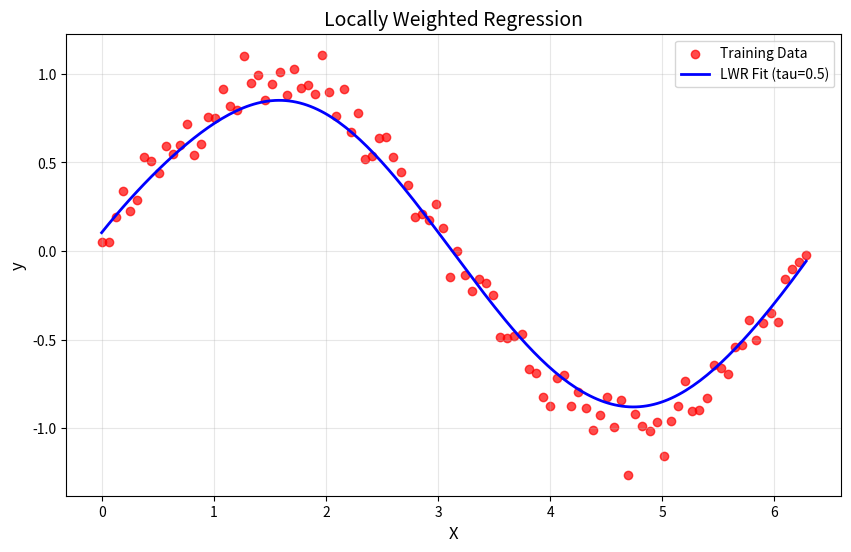

Source code (Python):
import numpy as np 
import matplotlib.pyplot as plt 
def gaussian_kernel(x, xi, tau): 
    return np.exp(-np.sum((x - xi) ** 2) / (2 * tau ** 2)) 
def locally_weighted_regression(x, X, y, tau): 
    m = X.shape[0] 
    weights = np.array([gaussian_kernel(x, X[i], tau) for i in range(m)]) 
    W = np.diag(weights) 
    X_transpose_W = X.T @ W 
    theta = np.linalg.inv(X_transpose_W @ X) @ X_transpose_W @ y 
    return x @ theta 
np.random.seed(42) 
X = np.linspace(0, 2 * np.pi, 100) 
y = np.sin(X) + 0.1 * np.random.randn(100) 
X_bias = np.c_[np.ones(X.shape), X] 
x_test = np.linspace(0, 2 * np.pi, 200) 
x_test_bias = np.c_[np.ones(x_test.shape), x_test] 
tau = 0.5 
y_pred = np.array([locally_weighted_regression(xi, X_bias, y, tau) for xi in x_test_bias]) 
plt.figure(figsize=(10, 6)) 
plt.scatter(X, y, color='red', label='Training Data', alpha=0.7) 
plt.plot(x_test, y_pred, color='blue', label=f'LWR Fit (tau={tau})', linewidth=2) 
plt.xlabel('X', fontsize=12) 
plt.ylabel('y', fontsize=12) 
plt.title('Locally Weighted Regression', fontsize=14) 
plt.legend(fontsize=10) 
plt.grid(alpha=0.3) 
plt.show()
